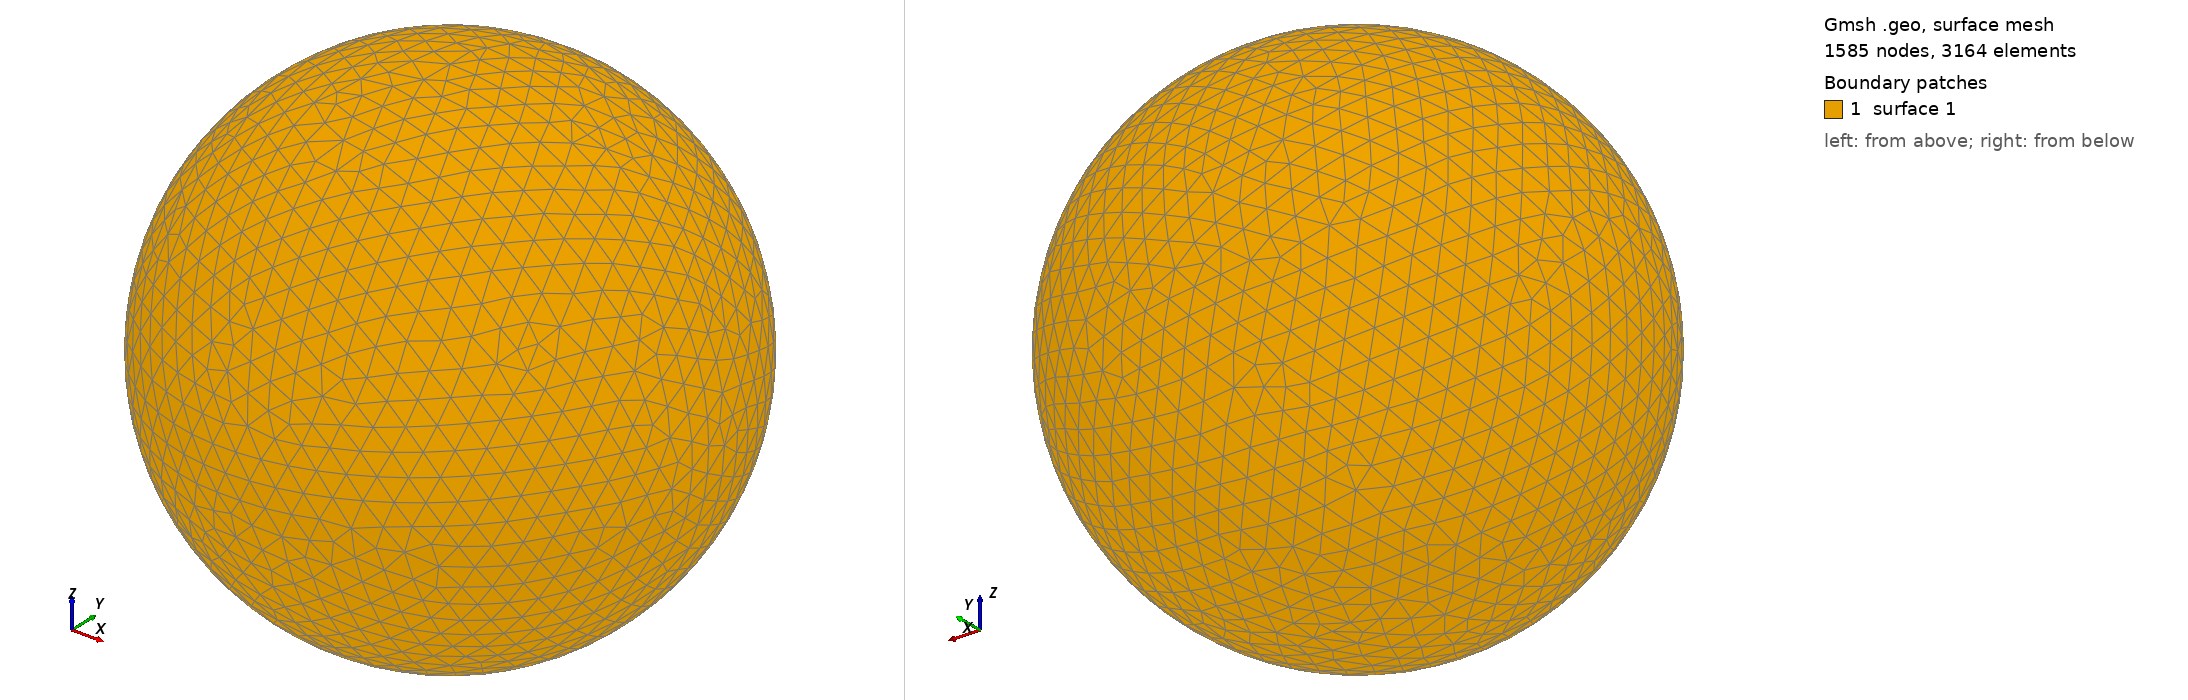

Gmsh geometry script, surface-meshed: 1585 nodes, 3164 surface elements. Boundary patches (legend numbers): 1 surface 1. Left view from above one corner, right view from below the opposite corner. The script declares no physical surfaces, so the legend lists its geometric surfaces. The drawing asked Gmsh for element sizes between 1% and 20% of the model's largest extent; the script's own settings can give other sizes.

=== shot0083.geo (drawn) ===
SetFactory("OpenCASCADE");
Point(1) = {0,0,0,0};
Sphere(1) = {0,0,0,0.00173800};
MeshSize{ PointsOf{ Surface{:}; } } = 0.000173800;
Mesh.ElementOrder=1;
Mesh.Format=39;
